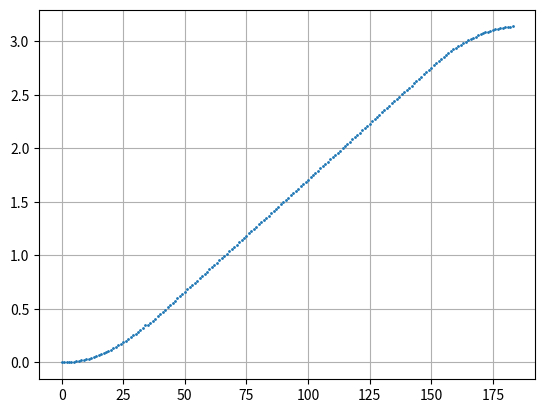

Reproduce this figure in Python.
import time
import matplotlib.pyplot as plt

import numpy as np

def generate(vel, acc, pos, fs, clk):
    T = 1/fs

    t_acc = vel/acc
    t_dacc = vel/acc

    acc_dist = (1/2) * acc * t_acc**2
    dacc_dist = (1/2) * acc * t_dacc**2

    t_cons_vel = (pos - (acc_dist + dacc_dist)) / vel

    t_tot = t_acc + t_cons_vel + t_dacc


    t_acc2 = t_acc + t_cons_vel

    # Start + size * step
    #t1 = 0 + np.arange(round(t_acc/T)) * T
    t1 = np.arange(0.0, t_acc, T)
    t2 = np.arange((T*len(t1)), t_acc2, T)
    t3 = np.arange(T*(len(t1) + len(t2)), t_tot, T)
    t = np.hstack((t1, t2, t3))
    #print(t1[1:-1])

    pos_a = 1/2 * acc * t1**2
    pos_c = (vel * (t2 - t2[1])) + pos_a[(len(pos_a)-1)] + (vel * T)
    pos_d = (vel * (t3 - t3[1])) + (1/2 * -acc * (t3 - t3[1])**2) + pos_c[(len(pos_c)-1)] + (vel * T)
    fpos = np.hstack((pos_a, pos_c[0:-1], pos_d))

    #print(pos_a)
    #print(pos_c)
    #print(pos_d)
    #print(fpos)

    print(t1[0], "-", t1[len(t1) - 1])
    print(t2[0], "-", t2[len(t2) - 1])
    print(t3[0], "-", t3[len(t3) - 1])
    print(pos_a[0], "-", pos_a[len(pos_a)-1])
    print(pos_c[0], "-", pos_c[len(pos_c)-1])
    print(pos_d[0], ":", pos_d[len(pos_d)-1])
    print(fpos)


    x = 1+round(clk/T)

    if x >= len(fpos):
        x = len(fpos)

    pos1 = fpos[x-1]

    if pos1 >= pos:
        pos1 = pos

    timer = np.arange(0, len(t2), 1)
    plt.plot(fpos, "o", markersize=1)
    plt.grid()
    plt.show()



generate((2/3)*np.pi, 6, np.pi, 100, time.time())